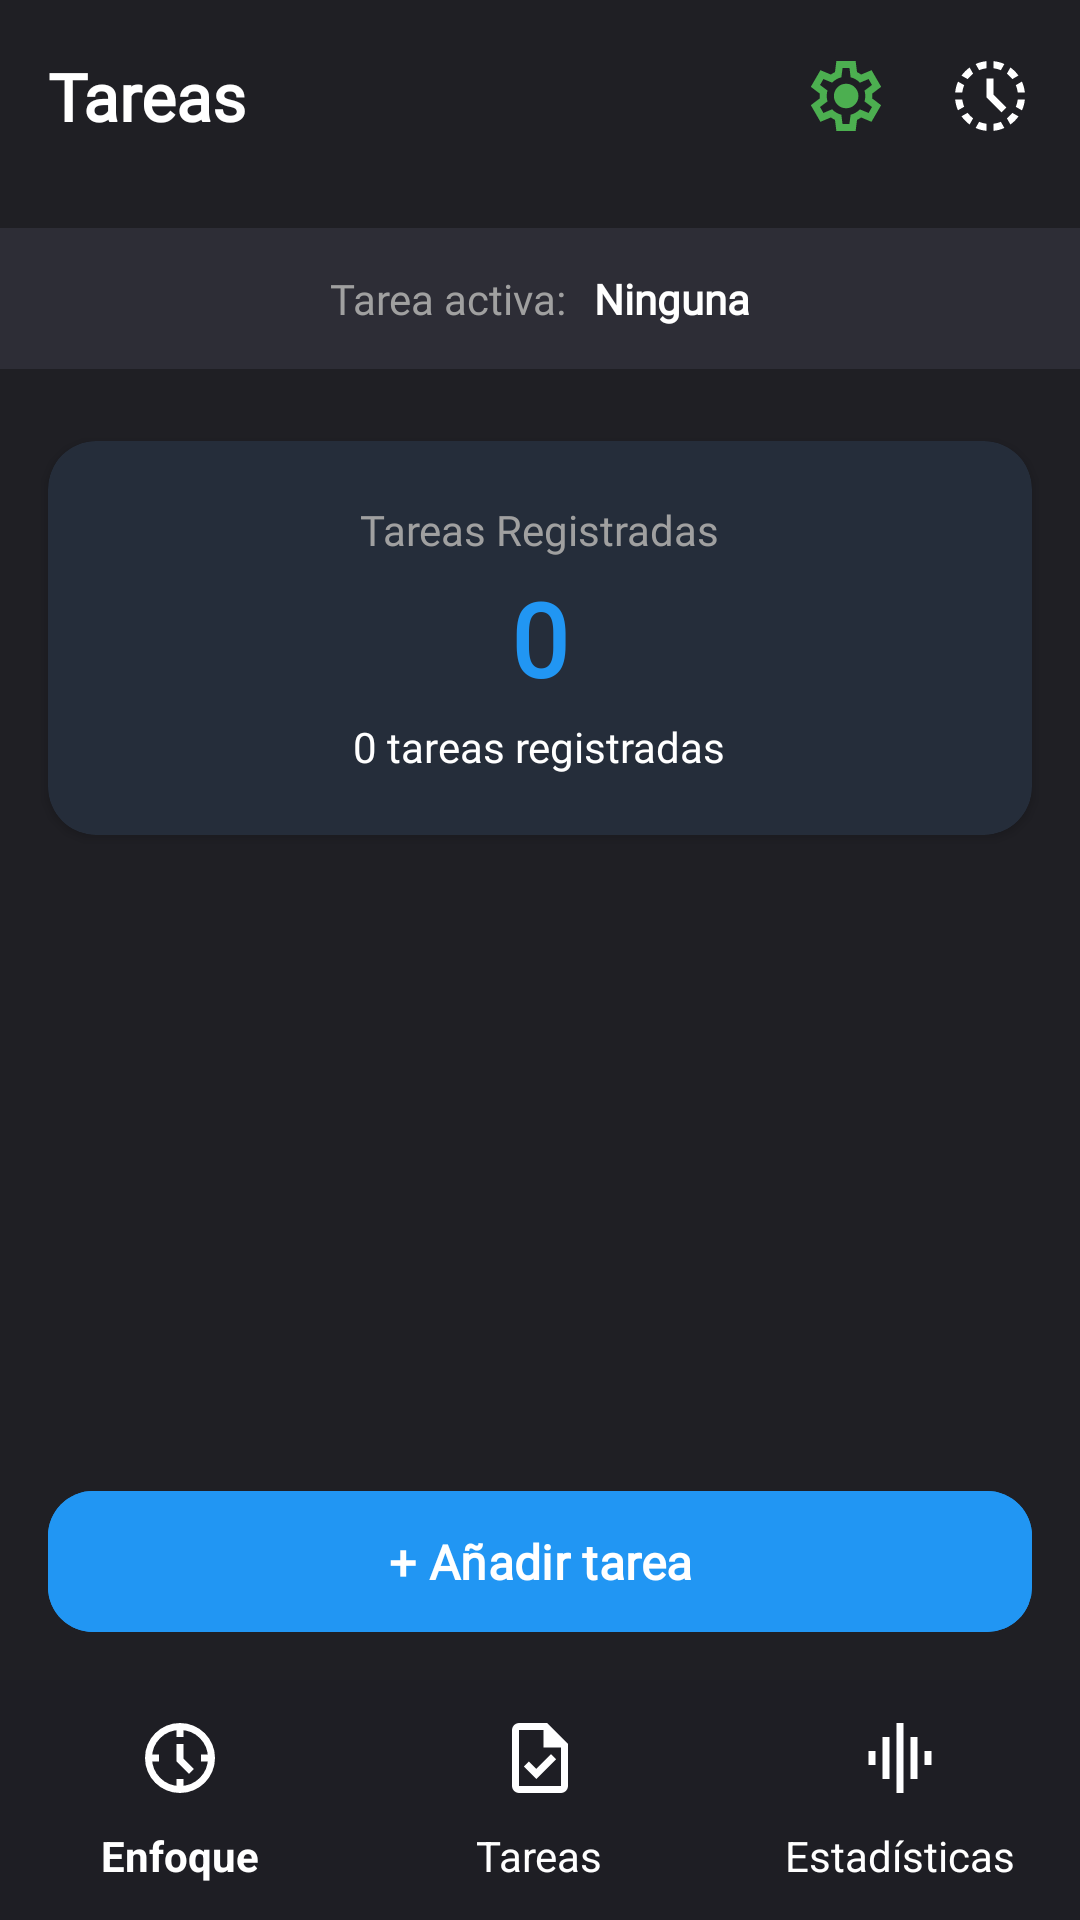

The Android layout XML behind this screen, and the referenced resources:
<!-- AndroidManifest.xml: application theme Theme.Pomodoro -->
<!-- res/layout/tareas_main.xml -->
<?xml version="1.0" encoding="utf-8"?>
<androidx.constraintlayout.widget.ConstraintLayout
    xmlns:android="http://schemas.android.com/apk/res/android"
    xmlns:app="http://schemas.android.com/apk/res-auto"
    android:layout_width="match_parent"
    android:layout_height="match_parent"
    android:background="?attr/themeFondoPrincipal">

    <com.google.android.material.appbar.AppBarLayout
        android:id="@+id/appBar"
        android:layout_width="match_parent"
        android:layout_height="wrap_content"
        android:background="?attr/themeFondoPrincipal"
        app:elevation="0dp"
        app:layout_constraintTop_toTopOf="parent">

        <com.google.android.material.appbar.MaterialToolbar
            android:id="@+id/toolbar"
            android:layout_width="match_parent"
            android:layout_height="?attr/actionBarSize"
            android:background="?attr/themeFondoPrincipal">

            <TextView
                android:layout_width="wrap_content"
                android:layout_height="wrap_content"
                android:layout_gravity="start|center_vertical"
                android:layout_marginStart="16dp"
                android:text="Tareas"
                android:fontFamily="@font/poppins_semibold"
                android:textColor="?attr/themeTextoPrimario"
                android:textSize="22sp"
                android:textStyle="bold" />

            <LinearLayout
                android:layout_width="wrap_content"
                android:layout_height="match_parent"
                android:layout_gravity="end"
                android:gravity="center_vertical"
                android:paddingEnd="16dp"
                android:orientation="horizontal">

                <ImageView
                    android:id="@+id/ivEscudo"
                    android:layout_width="28dp"
                    android:layout_height="28dp"
                    android:layout_marginEnd="20dp"
                    android:src="@drawable/ic_config_general"
                    app:tint="@color/color_verde_exito" />

                <ImageView
                    android:id="@+id/ivConfigTiempo"
                    android:layout_width="28dp"
                    android:layout_height="28dp"
                    android:src="@drawable/ic_configtiempo"
                    app:tint="?attr/themeTextoPrimario" />
            </LinearLayout>
        </com.google.android.material.appbar.MaterialToolbar>
    </com.google.android.material.appbar.AppBarLayout>

    <androidx.constraintlayout.widget.ConstraintLayout
        android:id="@+id/containerTareaActiva"
        android:layout_width="0dp"
        android:layout_height="wrap_content"
        android:layout_marginTop="12dp"
        android:background="?attr/themeFondoTarjetaSecundaria"
        android:padding="14dp"
        app:layout_constraintEnd_toEndOf="parent"
        app:layout_constraintHorizontal_bias="0.0"
        app:layout_constraintStart_toStartOf="parent"
        app:layout_constraintTop_toBottomOf="@id/appBar">

        <LinearLayout
            android:layout_width="wrap_content"
            android:layout_height="wrap_content"
            android:gravity="center"
            android:orientation="horizontal"
            app:layout_constraintBottom_toBottomOf="parent"
            app:layout_constraintEnd_toEndOf="parent"
            app:layout_constraintStart_toStartOf="parent"
            app:layout_constraintTop_toTopOf="parent">

            <TextView
                android:id="@+id/tvEtiquetaActiva"
                android:layout_width="wrap_content"
                android:layout_height="wrap_content"
                android:text="Tarea activa: "
                android:fontFamily="@font/poppins_regular"
                android:textColor="?attr/themeTextoSecundario"
                android:textSize="14sp" />

            <TextView
                android:id="@+id/tvTareaActiva"
                android:layout_width="wrap_content"
                android:layout_height="wrap_content"
                android:layout_marginStart="6dp"
                android:ellipsize="end"
                android:maxWidth="200dp"
                android:singleLine="true"
                android:text="Ninguna"
                android:fontFamily="@font/poppins_regular"
                android:textColor="?attr/themeTextoPrimario"
                android:textSize="14sp"
                android:textStyle="bold" />
        </LinearLayout>
    </androidx.constraintlayout.widget.ConstraintLayout>

    <com.google.android.material.card.MaterialCardView
        android:id="@+id/cardStats"
        android:layout_width="0dp"
        android:layout_height="wrap_content"
        android:layout_marginHorizontal="16dp"
        android:layout_marginTop="24dp"
        app:cardBackgroundColor="?attr/themeFondoTarjeta"
        app:cardCornerRadius="16dp"
        app:cardElevation="2dp"
        app:strokeWidth="0dp"
        app:layout_constraintTop_toBottomOf="@id/containerTareaActiva"
        app:layout_constraintStart_toStartOf="parent"
        app:layout_constraintEnd_toEndOf="parent">

        <LinearLayout
            android:layout_width="match_parent"
            android:layout_height="wrap_content"
            android:gravity="center"
            android:orientation="vertical"
            android:padding="20dp">

            <TextView
                android:layout_width="wrap_content"
                android:layout_height="wrap_content"
                android:text="Tareas Registradas"
                android:fontFamily="@font/poppins_regular"
                android:textColor="?attr/themeTextoSecundario"
                android:textSize="14sp"/>

            <TextView
                android:id="@+id/tvTotalTareas"
                android:layout_width="wrap_content"
                android:layout_height="wrap_content"
                android:text="0"
                android:textColor="?attr/themeAcento"
                android:fontFamily="@font/poppins_regular"
                android:textSize="34sp"
                android:textStyle="bold"
                android:layout_marginVertical="4dp"/>

            <TextView
                android:id="@+id/tvResumen"
                android:layout_width="wrap_content"
                android:layout_height="wrap_content"
                android:text="0 tareas registradas"
                android:fontFamily="@font/poppins_regular"
                android:textColor="?attr/themeTextoPrimario"
                android:textSize="14sp"/>
        </LinearLayout>
    </com.google.android.material.card.MaterialCardView>

    <androidx.recyclerview.widget.RecyclerView
        android:id="@+id/recyclerTareas"
        android:layout_width="0dp"
        android:layout_height="0dp"
        android:layout_marginHorizontal="16dp"
        android:layout_marginTop="12dp"
        android:layout_marginBottom="8dp"
        android:clipToPadding="false"
        android:paddingBottom="8dp"
        android:scrollbars="vertical"
        android:fontFamily="@font/poppins_regular"
        app:layout_constraintTop_toBottomOf="@id/cardStats"
        app:layout_constraintBottom_toTopOf="@id/btnAnadirTarea"
        app:layout_constraintStart_toStartOf="parent"
        app:layout_constraintEnd_toEndOf="parent"/>

    <com.google.android.material.button.MaterialButton
        android:id="@+id/btnAnadirTarea"
        android:layout_width="0dp"
        android:layout_height="55dp"
        android:layout_marginHorizontal="16dp"
        android:layout_marginBottom="12dp"
        android:text="+ Añadir tarea"
        android:textColor="?attr/themeSobreAcento"
        android:textSize="16sp"
        android:textStyle="bold"
        android:fontFamily="@font/poppins_semibold"
        android:backgroundTint="?attr/themeAcento"
        app:cornerRadius="15dp"
        app:layout_constraintBottom_toTopOf="@id/bottomNavigationView"
        app:layout_constraintStart_toStartOf="parent"
        app:layout_constraintEnd_toEndOf="parent"/>

    <com.google.android.material.bottomnavigation.BottomNavigationView
        android:id="@+id/bottomNavigationView"
        android:layout_width="match_parent"
        android:layout_height="wrap_content"
        android:background="?attr/themeFondoBarraNavegacion"
        app:itemIconSize="28dp"
        app:itemIconTint="?attr/themeTextoPrimario"
        app:itemTextAppearanceActive="@style/EstiloTextoNavegador"
        app:itemTextAppearanceInactive="@style/EstiloTextoNavegador"
        app:itemTextColor="?attr/themeTextoPrimario"
        app:layout_constraintBottom_toBottomOf="parent"
        app:layout_constraintEnd_toEndOf="parent"
        app:layout_constraintStart_toStartOf="parent"
        app:menu="@menu/navegador_menu" />

</androidx.constraintlayout.widget.ConstraintLayout>
<!-- resources referenced by this layout -->
<resources>
  <color name="color_verde_exito">#4CAF50</color>
  <!-- drawable ic_config_general (drawable) -->
  <vector xmlns:android="http://schemas.android.com/apk/res/android"
      android:width="24dp"
      android:height="24dp"
      android:viewportWidth="960"
      android:viewportHeight="960">
    <path
        android:pathData="m370,880 l-16,-128q-13,-5 -24.5,-12T307,725l-119,50L78,585l103,-78q-1,-7 -1,-13.5v-27q0,-6.5 1,-13.5L78,375l110,-190 119,50q11,-8 23,-15t24,-12l16,-128h220l16,128q13,5 24.5,12t22.5,15l119,-50 110,190 -103,78q1,7 1,13.5v27q0,6.5 -2,13.5l103,78 -110,190 -118,-50q-11,8 -23,15t-24,12L590,880L370,880ZM440,800h79l14,-106q31,-8 57.5,-23.5T639,633l99,41 39,-68 -86,-65q5,-14 7,-29.5t2,-31.5q0,-16 -2,-31.5t-7,-29.5l86,-65 -39,-68 -99,42q-22,-23 -48.5,-38.5T533,266l-13,-106h-79l-14,106q-31,8 -57.5,23.5T321,327l-99,-41 -39,68 86,64q-5,15 -7,30t-2,32q0,16 2,31t7,30l-86,65 39,68 99,-42q22,23 48.5,38.5T427,694l13,106ZM482,620q58,0 99,-41t41,-99q0,-58 -41,-99t-99,-41q-59,0 -99.5,41T342,480q0,58 40.5,99t99.5,41ZM480,480Z"
        android:fillColor="#4cb050"/>
  </vector>
  <style name="EstiloTextoNavegador">
          <item name="android:textSize">14sp</item>
      </style>
  <style name="Theme.Pomodoro" parent="Theme.Pomodoro.Dark.Azul" />
  <color name="color_icono_gris_claro">#e3e3e3</color>
  <style name="Theme.Pomodoro.Dark.Azul" parent="Theme.Pomodoro.Base.Oscuro">
          <item name="themeAcento">@color/acento_azul</item>
          <item name="themeAcentoClaro">@color/acento_azul_claro</item>
          <item name="themeAcentoContenedor">@color/acento_azul_contenedor_oscuro</item>
          <item name="themeAcentoOverlay10">@color/acento_azul_overlay_10</item>
          <item name="themeAcentoOverlay20">@color/acento_azul_overlay_20</item>
          <item name="colorPrimary">?attr/themeAcento</item>
          <item name="colorSecondary">?attr/themeAcento</item>
          <item name="colorSecondaryContainer">?attr/themeAcentoContenedor</item>
      </style>
  <color name="acento_azul">#2196F3</color>
  <color name="acento_azul_claro">#64B5F6</color>
  <color name="acento_azul_contenedor_oscuro">#1A3A5C</color>
  <color name="acento_azul_overlay_10">#1A2196F3</color>
  <color name="acento_azul_overlay_20">#332196F3</color>
  <color name="tema_oscuro_fondo_principal">#1F1F24</color>
  <color name="tema_oscuro_fondo_tarjeta">#26262D</color>
  <color name="tema_oscuro_fondo_tarjeta_secundaria">#2D2D36</color>
  <color name="tema_oscuro_fondo_barra_navegacion">#1E1E24</color>
  <color name="tema_oscuro_texto_primario">#FFFFFF</color>
  <color name="tema_oscuro_texto_secundario">#A0A0A0</color>
  <color name="tema_oscuro_texto_terciario">#888888</color>
  <color name="tema_oscuro_ripple">#DCDCDC</color>
  <color name="tema_oscuro_punto_inactivo">#33FFFFFF</color>
  <color name="tema_oscuro_ciclo_inactivo">#444444</color>
  <color name="tema_oscuro_icono_apagado">#8A8A8A</color>
  <color name="tema_oscuro_indicador_apagado">#5A5A5A</color>
  <color name="tema_oscuro_fondo_alerta">#1A0A0A</color>
  <color name="tema_oscuro_alerta_texto_secundario">#FFCDD2</color>
  <color name="tema_oscuro_alerta_texto_terciario">#FF8A80</color>
  <color name="white">#FFFFFFFF</color>
</resources>
